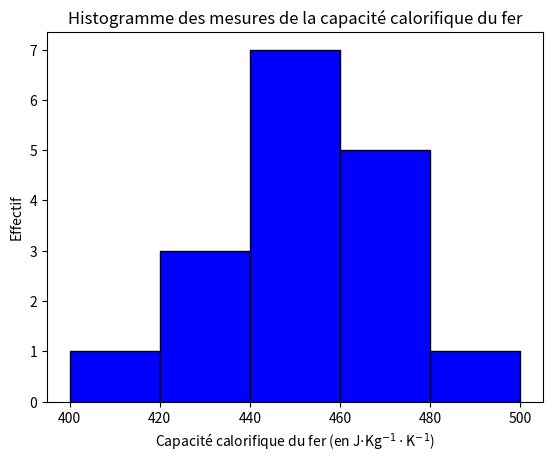

This chart was generated by the following Python code:
#!/usr/bin/env python3
# -*- coding: utf-8 -*-
# =============================================================================
# Chapitre 16 Ex 47                                                      Enonce
# =============================================================================
import numpy as np
import matplotlib.pyplot as plt

# Valeurs expérimentales de la capacité calorifique du fer en J.Kg^-1.K^-1
c_fer = [408,494,423,432,439,464,477,467,471,445,471,458,455,445,457,442,448] 

plt.hist(c_fer, range=(400,500), bins=5, color='blue', edgecolor='black')
plt.title('Histogramme des mesures de la capacité calorifique du fer')
plt.xlabel('Capacité calorifique du fer (en J$\cdot$Kg$^{-1}\cdot$K$^{-1}$)')
plt.ylabel('Effectif')
plt.show()

N=len(c_fer)
Moy_c_fer=np.mean(c_fer)     
u_c_fer_barre=np.std(c_fer,ddof=1)/N**0.5 

print('\nCapacité calorifique du fer : c_fer = ',Moy_c_fer,'J.Kg^-1.K^-1' )
print('Incertitude-type : u(c_fer_barre) = ',u_c_fer_barre,'J.Kg^-1.K^-1')
